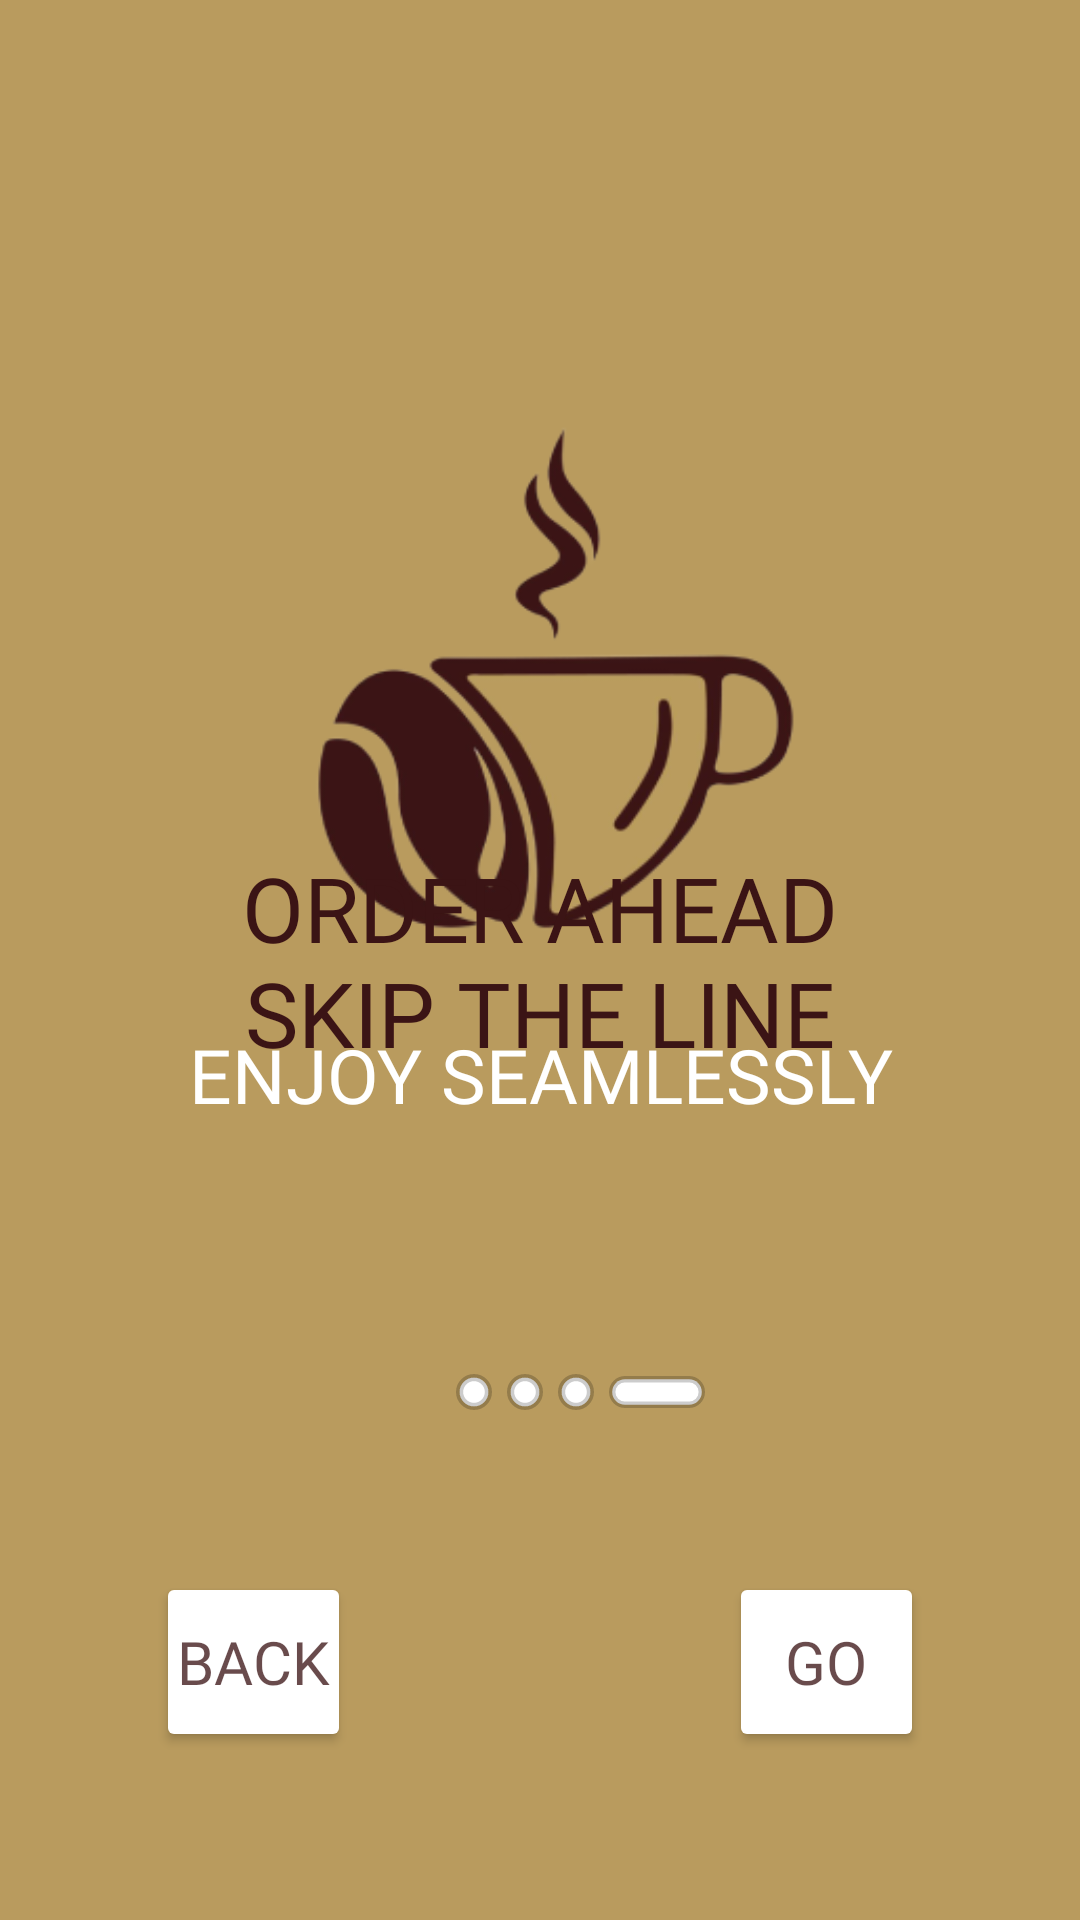

Layout XML and referenced resources for this Android screen:
<!-- AndroidManifest.xml: application theme Theme.CoffeeBean_Application -->
<!-- res/layout/activity_main4.xml -->
<?xml version="1.0" encoding="utf-8"?>
<androidx.constraintlayout.widget.ConstraintLayout xmlns:android="http://schemas.android.com/apk/res/android"
    xmlns:app="http://schemas.android.com/apk/res-auto"
    xmlns:tools="http://schemas.android.com/tools"
    android:layout_width="match_parent"
    android:layout_height="match_parent"
    tools:context=".MainActivity4"
    android:background="@color/Onboarding_Background_Color">


    <ImageView
        android:id="@+id/imageView"
        android:layout_width="250dp"
        android:layout_height="175dp"
        android:contentDescription="@string/app_logo"
        app:layout_constraintBottom_toBottomOf="parent"
        app:layout_constraintEnd_toEndOf="parent"
        app:layout_constraintHorizontal_bias="0.496"
        app:layout_constraintStart_toStartOf="parent"
        app:layout_constraintTop_toTopOf="parent"
        app:layout_constraintVertical_bias="0.293"
        app:srcCompat="@drawable/logo2" />

    <Button
        android:id="@+id/btn7"
        android:layout_width="65dp"
        android:layout_height="60dp"
        android:layout_marginStart="52dp"
        android:layout_marginBottom="56dp"
        android:backgroundTint="#FFFFFF"
        android:fontFamily="@font/inria_sans_bold"
        android:padding="5dp"
        android:text="@string/btnTxt3"
        android:textColor="#C33B1415"
        android:textSize="20sp"
        app:cornerRadius="10dp"
        app:layout_constraintBottom_toBottomOf="parent"
        app:layout_constraintStart_toStartOf="parent"
        app:strokeColor="#33000000"
        app:strokeWidth="2dp" />

    <Button
        android:id="@+id/btn8"
        android:layout_width="65dp"
        android:layout_height="60dp"
        android:layout_marginEnd="52dp"
        android:layout_marginBottom="56dp"
        android:backgroundTint="#FFFFFF"
        android:fontFamily="@font/inria_sans_bold"
        android:padding="5dp"
        android:text="@string/btnTxt4"
        android:textColor="#C33B1415"
        android:textSize="20sp"
        app:cornerRadius="10dp"
        app:layout_constraintBottom_toBottomOf="parent"
        app:layout_constraintEnd_toEndOf="parent"
        app:strokeColor="#33000000"
        app:strokeWidth="2dp" />

    <ImageView
        android:id="@+id/imageView2"
        android:layout_width="32dp"
        android:layout_height="12dp"
        android:layout_marginStart="203dp"
        android:layout_marginBottom="170dp"
        android:contentDescription="@string/line_shape"
        app:layout_constraintBottom_toBottomOf="parent"
        app:layout_constraintStart_toStartOf="parent"
        app:srcCompat="@drawable/line_shape" />


    <ImageView
        android:id="@+id/imageView4"
        android:layout_width="12dp"
        android:layout_height="12dp"
        android:layout_marginStart="152dp"
        android:layout_marginBottom="170dp"
        android:contentDescription="@string/dot_shape"
        app:layout_constraintBottom_toBottomOf="parent"
        app:layout_constraintStart_toStartOf="parent"
        app:srcCompat="@drawable/dot_shape" />


    <ImageView
        android:id="@+id/imageView5"
        android:layout_width="12dp"
        android:layout_height="12dp"
        android:layout_marginStart="169dp"
        android:layout_marginBottom="170dp"
        android:contentDescription="@string/dot_shape"
        app:layout_constraintBottom_toBottomOf="parent"
        app:layout_constraintStart_toStartOf="parent"
        app:srcCompat="@drawable/dot_shape" />

    <ImageView
        android:id="@+id/imageView6"
        android:layout_width="12dp"
        android:layout_height="12dp"
        android:layout_marginStart="186dp"
        android:layout_marginBottom="170dp"
        android:contentDescription="@string/dot_shape"
        app:layout_constraintBottom_toBottomOf="parent"
        app:layout_constraintStart_toStartOf="parent"
        app:srcCompat="@drawable/dot_shape" />

    <TextView
        android:id="@+id/textView5"
        android:layout_width="0dp"
        android:layout_height="wrap_content"
        android:fontFamily="@font/inria_sans_bold"
        android:text="@string/onboarding_txt5"
        android:textAlignment="center"
        android:textAllCaps="true"
        android:textColor="#3B1415"
        android:textSize="30sp"
        app:layout_constraintBottom_toBottomOf="parent"
        app:layout_constraintEnd_toEndOf="parent"
        app:layout_constraintStart_toStartOf="parent"
        app:layout_constraintTop_toTopOf="parent" />

    <TextView
        android:id="@+id/textView6"
        android:layout_width="0dp"
        android:layout_height="wrap_content"
        android:fontFamily="@font/inria_sans_bold"
        android:text="@string/onboarding_txt6"
        android:textAlignment="center"
        android:textAllCaps="true"
        android:textColor="#FFFFFF"
        android:textSize="25sp"
        app:layout_constraintBottom_toBottomOf="parent"
        app:layout_constraintEnd_toEndOf="parent"
        app:layout_constraintHorizontal_bias="0.0"
        app:layout_constraintStart_toStartOf="parent"
        app:layout_constraintTop_toTopOf="parent"
        app:layout_constraintVertical_bias="0.563" />


</androidx.constraintlayout.widget.ConstraintLayout>
<!-- resources referenced by this layout -->
<resources>
  <color name="Onboarding_Background_Color">#FFB99B5E</color>
  <!-- drawable dot_shape (drawable) -->
  <?xml version="1.0" encoding="utf-8"?>
  <shape android:shape="rectangle"
      xmlns:android="http://schemas.android.com/apk/res/android">
  
      <size android:width="10dp" android:height="10dp"/>
      <solid android:color="@color/white"/>
      <stroke android:color="#33000000" android:width="2dp"/>
      <corners android:radius="50dp"/>
  
  
  
  </shape>
  <!-- drawable line_shape (drawable) -->
  <?xml version="1.0" encoding="utf-8"?>
  <shape android:shape="rectangle"
      xmlns:android="http://schemas.android.com/apk/res/android">
  
      <size android:width="30dp" android:height="10dp"/>
      <solid android:color="@color/white"/>
      <stroke android:color="#33000000" android:width="2dp"/>
      <corners android:radius="50dp"/>
  
  
  
  </shape>
  <!-- drawable logo2: png bitmap (drawable, 28830 bytes) -->
  <string name="app_logo">CoffeeBean_App_Logo</string>
  <string name="btnTxt3">Back</string>
  <string name="btnTxt4">Go</string>
  <string name="dot_shape">Onboarding_Dot_Shape</string>
  <string name="line_shape">Onboarding_Line_Shape</string>
  <string name="onboarding_txt5">Order ahead\nskip the line</string>
  <string name="onboarding_txt6">Enjoy seamlessly</string>
  <style name="Theme.CoffeeBean_Application" parent="Base.Theme.CoffeeBean_Application" />
  <color name="white">#FFFFFFFF</color>
  <style name="Base.Theme.CoffeeBean_Application" parent="Theme.Material3.DayNight.NoActionBar">
      </style>
</resources>
